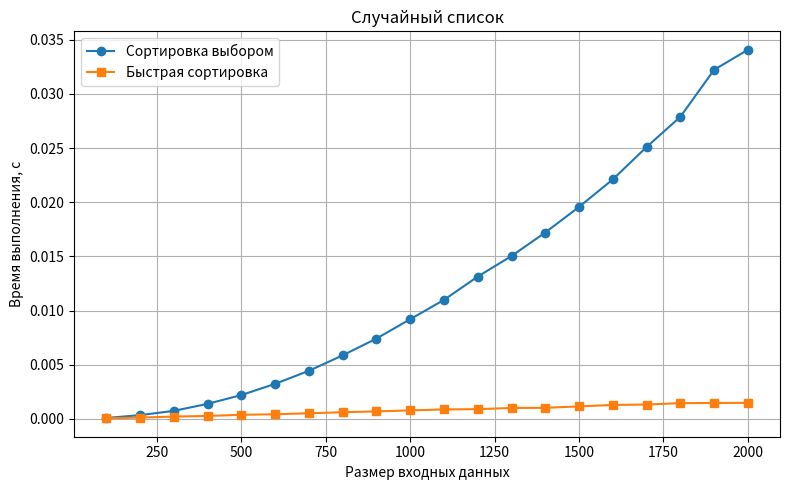
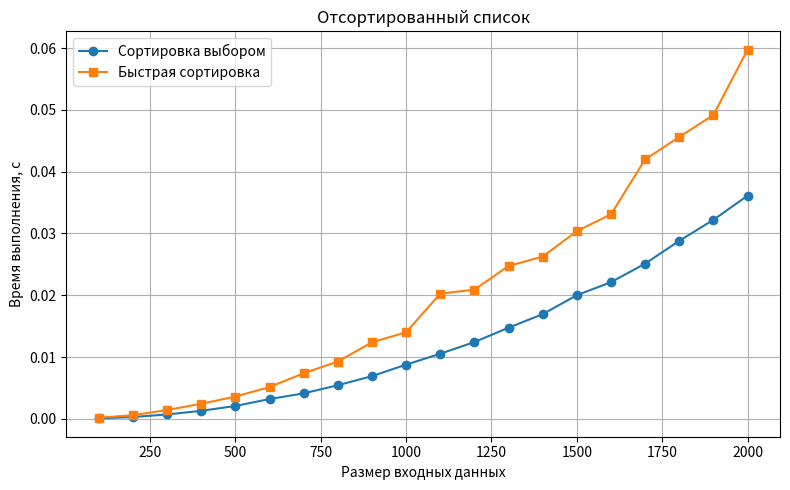
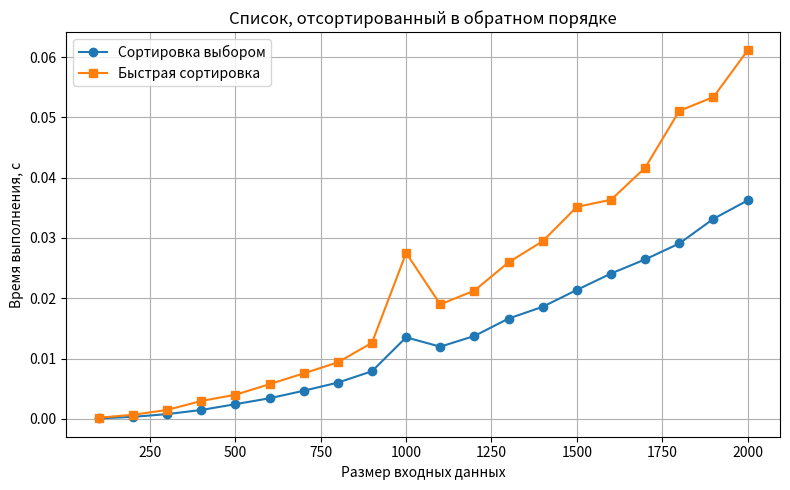

Source code (Python) for these figures, in order:
import random
import sys
import time
from statistics import median
from typing import Callable

import matplotlib.pyplot as plt

SIZES = list(range(100, 2001, 100))
REPEATS = 3
SEED = 42

sys.setrecursionlimit(10_000)


def selection_sort(array: list[int]) -> list[int]:
    result = array.copy()
    for i in range(len(result) - 1):
        min_index = i
        for j in range(i + 1, len(result)):
            if result[j] < result[min_index]:
                min_index = j
        result[i], result[min_index] = result[min_index], result[i]
    return result


def quicksort(array: list[int]) -> list[int]:
    if len(array) < 2:
        return array
    pivot = array[0]
    less = [i for i in array[1:] if i <= pivot]
    greater = [i for i in array[1:] if i > pivot]
    return quicksort(less) + [pivot] + quicksort(greater)


def random_data(size: int) -> list[int]:
    return [random.randint(0, size * 10) for _ in range(size)]


def sorted_data(size: int) -> list[int]:
    return sorted(random_data(size))


def reversed_data(size: int) -> list[int]:
    return sorted(random_data(size), reverse=True)


def measure(sort: Callable[[list[int]], list[int]], data: list[int]) -> float:
    timings = []
    for _ in range(REPEATS):
        start = time.perf_counter()
        sort(data)
        timings.append(time.perf_counter() - start)
    return median(timings)


def build_plot(
    title: str,
    file_name: str,
    generator: Callable[[int], list[int]],
) -> None:
    selection_times = []
    quick_times = []
    for size in SIZES:
        data = generator(size)
        selection_times.append(measure(selection_sort, data))
        quick_times.append(measure(quicksort, data))

    plt.figure(figsize=(8, 5))
    plt.plot(SIZES, selection_times, marker="o", label="Сортировка выбором")
    plt.plot(SIZES, quick_times, marker="s", label="Быстрая сортировка")
    plt.title(title)
    plt.xlabel("Размер входных данных")
    plt.ylabel("Время выполнения, с")
    plt.grid(True)
    plt.legend()
    plt.tight_layout()
    plt.savefig(file_name, dpi=150)
    plt.close()


def main() -> None:
    random.seed(SEED)
    build_plot("Случайный список", "task1_random.png", random_data)
    build_plot("Отсортированный список", "task1_sorted.png", sorted_data)
    build_plot(
        "Список, отсортированный в обратном порядке",
        "task1_reversed.png",
        reversed_data,
    )


if __name__ == "__main__":
    main()
